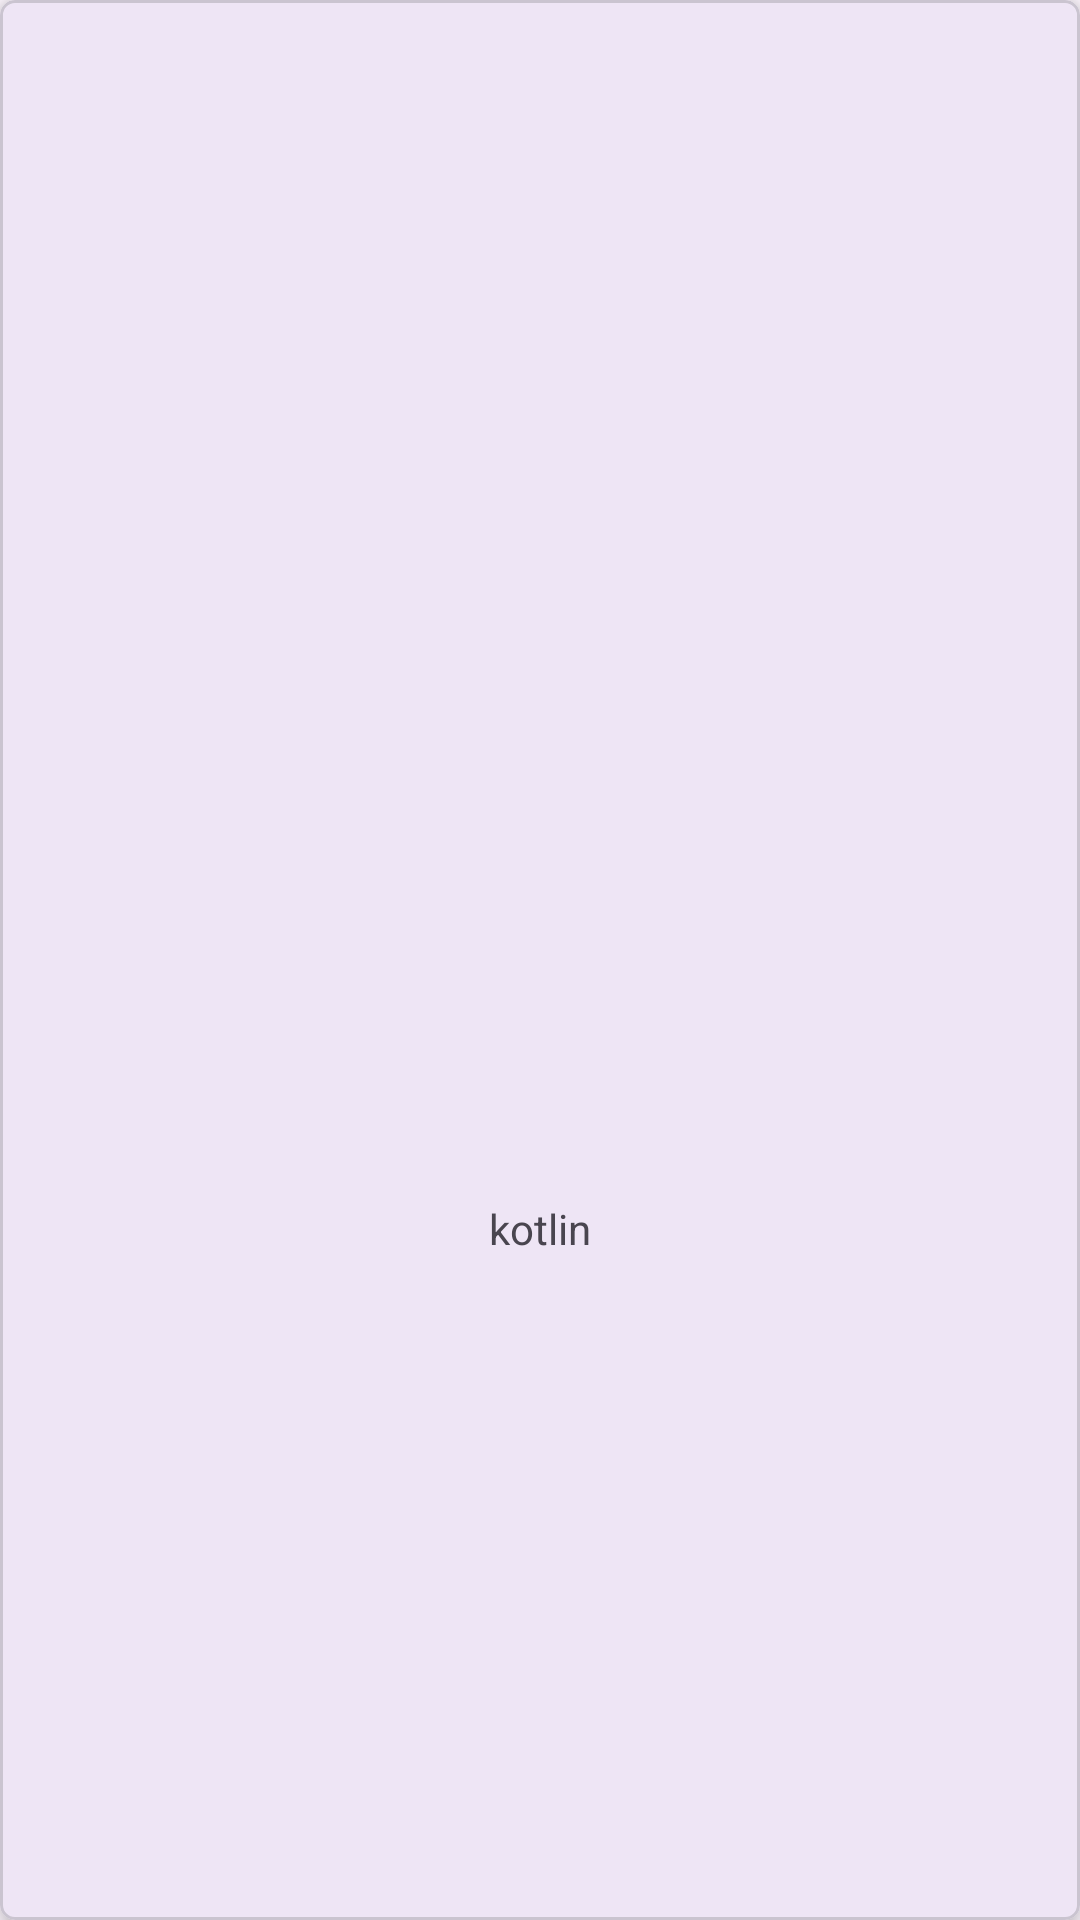

Layout XML and referenced resources for this Android screen:
<!-- AndroidManifest.xml: application theme Theme.Trabajodehoy -->
<!-- res/layout/cartview.xml -->
<?xml version="1.0" encoding="utf-8"?>
<com.google.android.material.card.MaterialCardView xmlns:android="http://schemas.android.com/apk/res/android"
    android:layout_width="match_parent"
    android:layout_height="match_parent"
    xmlns:app="http://schemas.android.com/apk/res-auto"
    android:layout_gravity="center"
    android:layout_margin="5dp"
    app:cardCornerRadius="5dp"
    app:cardElevation="5dp">

    <LinearLayout
        android:layout_width="match_parent"
        android:layout_height="wrap_content"
        android:orientation="vertical"
        >
        <ImageView
            android:id="@+id/img"
            android:layout_width="100dp"
            android:layout_height="100dp"
            android:layout_gravity="center"
            android:background="@mipmap/ic_launcher"
            android:contentDescription="imagen"
            android:layout_marginTop="300dp"
            android:src="@mipmap/ic_launcher" />

        <TextView
            android:id="@+id/text"
            android:layout_width="match_parent"
            android:layout_height="wrap_content"
            android:gravity="center_horizontal"
            android:text="@string/app_name"
            android:textAlignment="center" />

    </LinearLayout>



</com.google.android.material.card.MaterialCardView>
<!-- resources referenced by this layout -->
<resources>
  <string name="app_name">kotlin</string>
  <style name="Theme.Trabajodehoy" parent="Base.Theme.Trabajodehoy" />
  <style name="Base.Theme.Trabajodehoy" parent="Theme.Material3.DayNight.NoActionBar">
          
          
      </style>
</resources>
